Photos from the image-classification dataset "TVT_split" in the GitHub repository vdrvar/comp_vision_for_soda_bottles. Its 8 classes are: Miller Beer, Mountain Dew Diet, md.orig, Pepsi Cherry, p.orig, Pepsi Reduced Sugar, Pepsi Zero, Pepsi Diet.

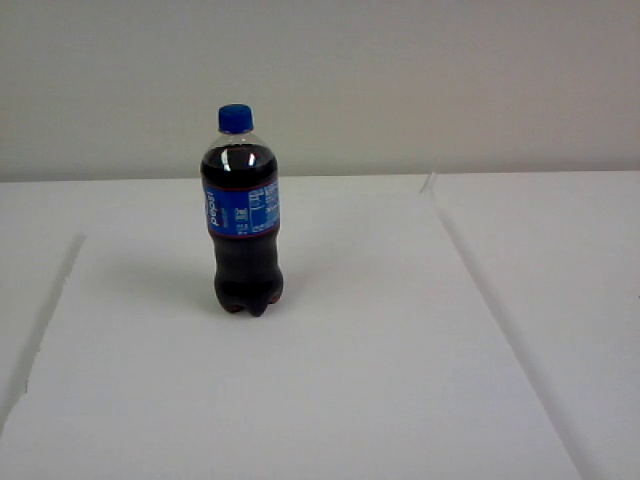
Label: Pepsi Cherry

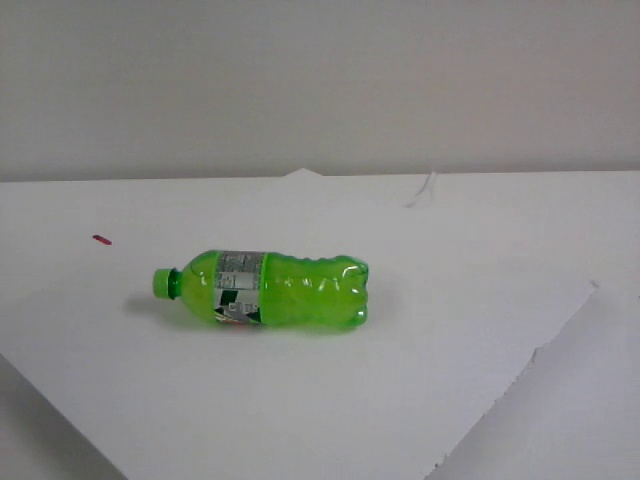
Label: Mountain Dew Diet

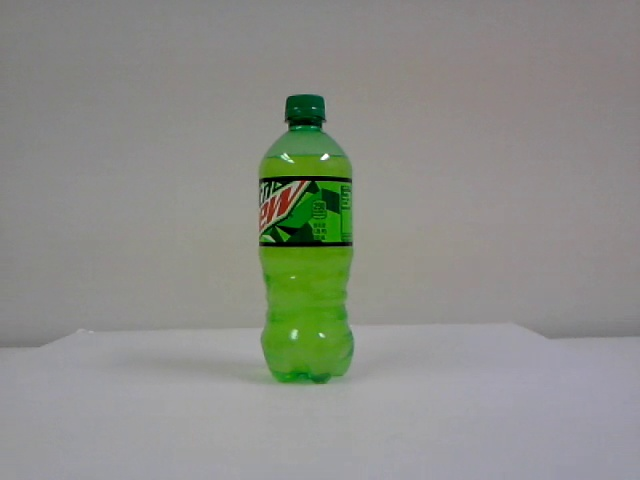
Label: md.orig

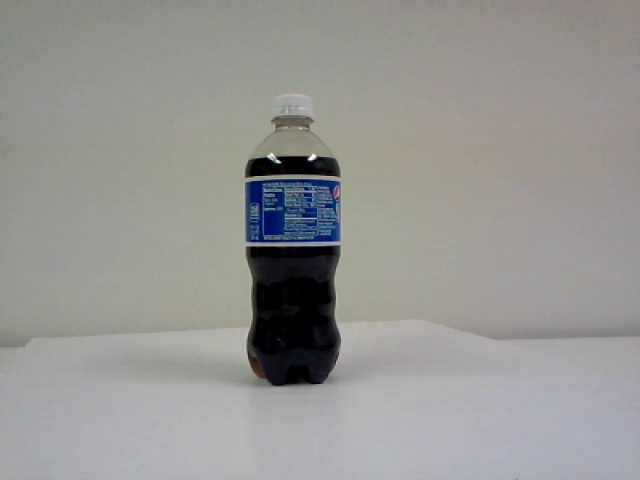
Label: Pepsi Reduced Sugar

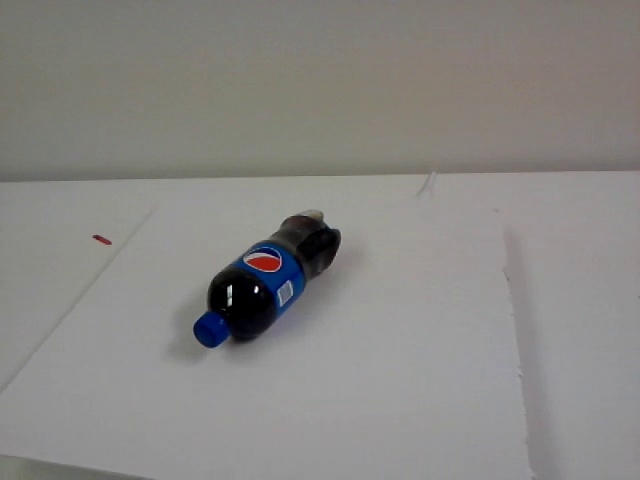
Label: p.orig

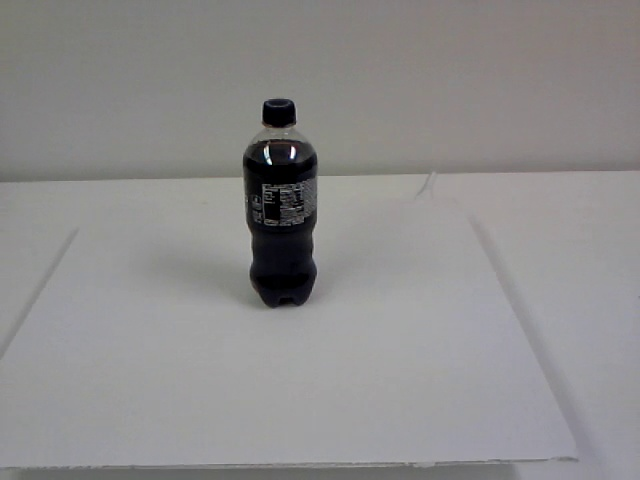
Label: Pepsi Zero
